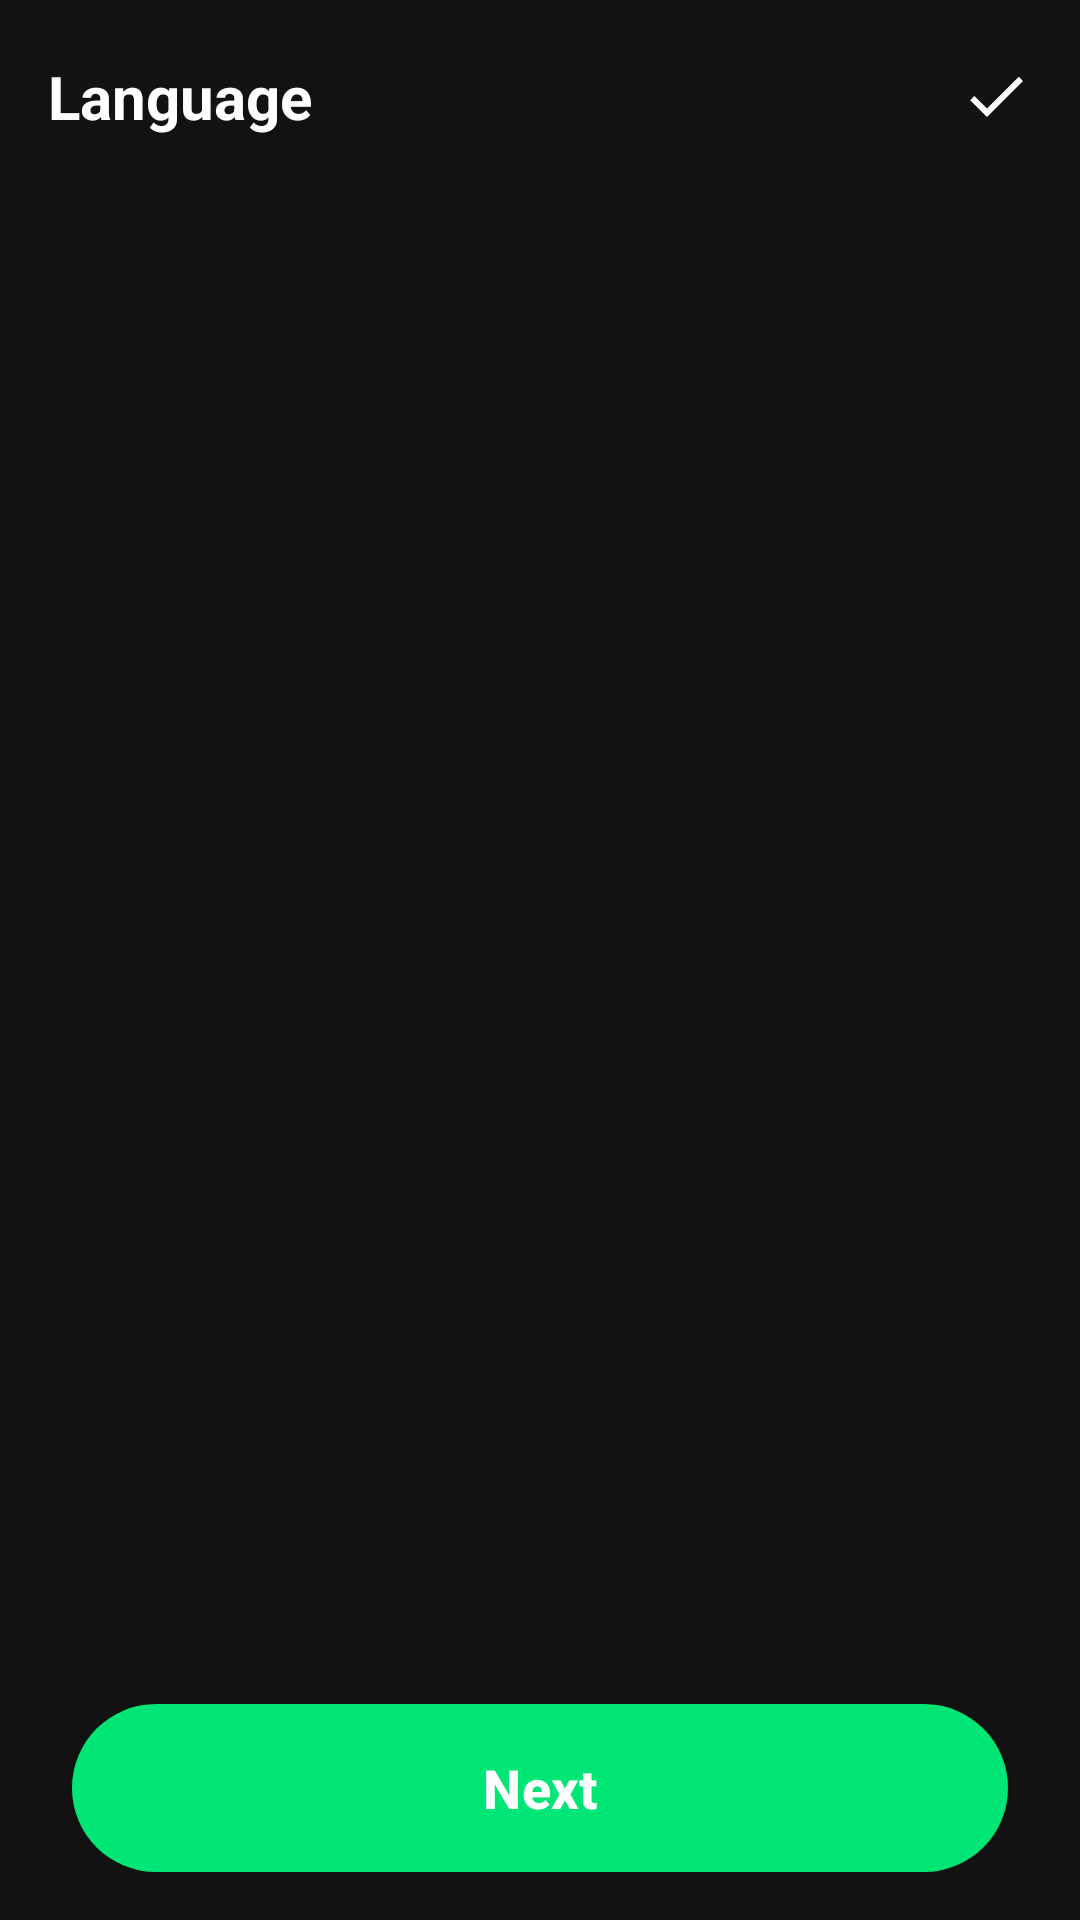

Reconstruct the res/layout file that produces this screen, plus the resources it refers to.
<!-- AndroidManifest.xml: application theme Theme.NphApp -->
<!-- res/layout/fragment_language.xml -->
<?xml version="1.0" encoding="utf-8"?>
<androidx.constraintlayout.widget.ConstraintLayout xmlns:android="http://schemas.android.com/apk/res/android"
    xmlns:app="http://schemas.android.com/apk/res-auto"
    xmlns:tools="http://schemas.android.com/tools"
    android:layout_width="match_parent"
    android:layout_height="match_parent"
    android:background="@color/background">

    <androidx.constraintlayout.widget.ConstraintLayout
        android:id="@+id/cl_toolbar"
        android:layout_width="match_parent"
        android:layout_height="?attr/actionBarSize"
        android:paddingHorizontal="16dp"
        app:layout_constraintTop_toTopOf="parent">

        <TextView
            android:id="@+id/tv_title"
            android:layout_width="wrap_content"
            android:layout_height="wrap_content"
            android:text="@string/language"
            android:textColor="@color/text_white"
            android:textSize="20sp"
            android:textStyle="bold"
            app:layout_constraintBottom_toBottomOf="parent"
            app:layout_constraintStart_toStartOf="parent"
            app:layout_constraintTop_toTopOf="parent" />

        <ImageView
            android:id="@+id/iv_done"
            android:layout_width="24dp"
            android:layout_height="24dp"
            android:src="@drawable/ic_check_green"
            app:layout_constraintBottom_toBottomOf="parent"
            app:layout_constraintEnd_toEndOf="parent"
            app:layout_constraintTop_toTopOf="parent"
            app:tint="@color/text_white" />

    </androidx.constraintlayout.widget.ConstraintLayout>

    <androidx.recyclerview.widget.RecyclerView
        android:id="@+id/rv_languages"
        android:layout_width="match_parent"
        android:layout_height="0dp"
        android:layout_marginTop="8dp"
        android:clipToPadding="false"
        android:paddingBottom="100dp"
        app:layout_constraintBottom_toBottomOf="parent"
        app:layout_constraintTop_toBottomOf="@id/cl_toolbar"
        app:layout_constraintVertical_bias="0.0"
        tools:listitem="@layout/item_language" />

    <com.google.android.material.button.MaterialButton
        android:id="@+id/btn_continue"
        android:layout_width="match_parent"
        android:layout_height="56dp"
        android:layout_marginHorizontal="24dp"
        android:layout_marginBottom="16dp"
        android:insetTop="0dp"
        android:insetBottom="0dp"
        android:text="@string/next"
        android:textAllCaps="false"
        android:textColor="@color/text_white"
        android:textSize="18sp"
        android:textStyle="bold"
        app:backgroundTint="@color/green_main"
        app:cornerRadius="28dp"
        app:layout_constraintBottom_toBottomOf="parent" />

    <androidx.constraintlayout.widget.ConstraintLayout
        android:id="@+id/cl_loading"
        android:layout_width="match_parent"
        android:layout_height="0dp"
        android:background="@color/background"
        android:clickable="true"
        android:focusable="true"
        android:visibility="gone"
        app:layout_constraintBottom_toBottomOf="parent"
        app:layout_constraintTop_toTopOf="parent">

        <ProgressBar
            android:id="@+id/pb_loading"
            android:layout_width="64dp"
            android:layout_height="64dp"
            android:indeterminateTint="@color/gray_button"
            app:layout_constraintBottom_toBottomOf="parent"
            app:layout_constraintEnd_toEndOf="parent"
            app:layout_constraintStart_toStartOf="parent"
            app:layout_constraintTop_toTopOf="parent"
            app:layout_constraintVertical_bias="0.4" />

        <TextView
            android:id="@+id/tv_loading"
            android:layout_width="wrap_content"
            android:layout_height="wrap_content"
            android:layout_marginTop="16dp"
            android:text="@string/applying_language"
            android:textColor="@color/text_white"
            android:textSize="16sp"
            app:layout_constraintEnd_toEndOf="parent"
            app:layout_constraintStart_toStartOf="parent"
            app:layout_constraintTop_toBottomOf="@id/pb_loading" />

    </androidx.constraintlayout.widget.ConstraintLayout>

    <androidx.constraintlayout.widget.ConstraintLayout
        android:id="@+id/cl_success"
        android:layout_width="match_parent"
        android:layout_height="0dp"
        android:background="@color/background"
        android:clickable="true"
        android:focusable="true"
        android:visibility="gone"
        app:layout_constraintBottom_toBottomOf="parent"
        app:layout_constraintTop_toTopOf="parent">

        <ImageView
            android:id="@+id/iv_success"
            android:layout_width="80dp"
            android:layout_height="80dp"
            android:src="@drawable/ic_check_circle_orange"
            app:layout_constraintBottom_toBottomOf="parent"
            app:layout_constraintEnd_toEndOf="parent"
            app:layout_constraintStart_toStartOf="parent"
            app:layout_constraintTop_toTopOf="parent"
            app:layout_constraintVertical_bias="0.4" />

        <TextView
            android:id="@+id/tv_success"
            android:layout_width="wrap_content"
            android:layout_height="wrap_content"
            android:layout_marginTop="16dp"
            android:text="@string/changes_applied"
            android:textColor="@color/text_white"
            android:textSize="16sp"
            app:layout_constraintEnd_toEndOf="parent"
            app:layout_constraintStart_toStartOf="parent"
            app:layout_constraintTop_toBottomOf="@id/iv_success" />

    </androidx.constraintlayout.widget.ConstraintLayout>

</androidx.constraintlayout.widget.ConstraintLayout>
<!-- res/layout/item_language.xml (included above) -->
<?xml version="1.0" encoding="utf-8"?>
<androidx.constraintlayout.widget.ConstraintLayout xmlns:android="http://schemas.android.com/apk/res/android"
    xmlns:app="http://schemas.android.com/apk/res-auto"
    xmlns:tools="http://schemas.android.com/tools"
    android:id="@+id/cl_item"
    android:layout_width="match_parent"
    android:layout_height="64dp"
    android:layout_marginHorizontal="16dp"
    android:layout_marginVertical="6dp"
    android:background="@drawable/bg_language_selector"
    android:paddingHorizontal="16dp">

    <ImageView
        android:id="@+id/iv_flag"
        android:layout_width="36dp"
        android:layout_height="36dp"
        app:layout_constraintBottom_toBottomOf="parent"
        app:layout_constraintStart_toStartOf="parent"
        app:layout_constraintTop_toTopOf="parent"
        tools:src="@drawable/ic_flag_en" />

    <TextView
        android:id="@+id/tv_name"
        android:layout_width="0dp"
        android:layout_height="wrap_content"
        android:layout_marginStart="16dp"
        android:layout_marginEnd="16dp"
        android:textAlignment="viewStart"
        android:textColor="@color/text_white"
        android:textSize="16sp"
        app:layout_constraintBottom_toBottomOf="parent"
        app:layout_constraintEnd_toStartOf="@+id/iv_radio"
        app:layout_constraintStart_toEndOf="@+id/iv_flag"
        app:layout_constraintTop_toTopOf="parent"
        tools:text="English" />

    <ImageView
        android:id="@+id/iv_radio"
        android:layout_width="24dp"
        android:layout_height="24dp"
        android:src="@drawable/ic_radio_unselected"
        app:layout_constraintBottom_toBottomOf="parent"
        app:layout_constraintEnd_toEndOf="parent"
        app:layout_constraintTop_toTopOf="parent" />

</androidx.constraintlayout.widget.ConstraintLayout>
<!-- resources referenced by this layout -->
<resources>
  <color name="background">#121212</color>
  <color name="gray_button">#333333</color>
  <color name="green_main">#00E676</color>
  <color name="text_white">#FFFFFF</color>
  <!-- drawable bg_language_selector (drawable) -->
  <selector xmlns:android="http://schemas.android.com/apk/res/android">
      <item android:state_selected="true" android:drawable="@drawable/bg_language_item_selected" />
      <item android:state_checked="true" android:drawable="@drawable/bg_language_item_selected" />
      <item android:state_activated="true" android:drawable="@drawable/bg_language_item_selected" />
      <item android:drawable="@drawable/bg_language_item" />
  </selector>
  <!-- drawable ic_check_green (drawable) -->
  <vector xmlns:android="http://schemas.android.com/apk/res/android"
      android:width="24dp"
      android:height="24dp"
      android:viewportWidth="24"
      android:viewportHeight="24">
      <path
          android:fillColor="@color/green_main"
          android:pathData="M9,16.17L4.83,12l-1.42,1.41L9,19 21,7l-1.41-1.41L9,16.17z" />
  </vector>
  <!-- drawable ic_flag_en (drawable) -->
  <vector xmlns:android="http://schemas.android.com/apk/res/android" android:width="24dp" android:height="24dp" android:viewportWidth="24" android:viewportHeight="24">
    <path android:pathData="M12,12m-12,0a12,12 0,1 1,24 0a12,12 0,1 1,-24 0" android:fillColor="#012169"/>
    <path android:pathData="M2,6L22,18 M2,18L22,6" android:strokeColor="#FFFFFF" android:strokeWidth="3"/>
    <path android:pathData="M2,6L22,18 M2,18L22,6" android:strokeColor="#C8102E" android:strokeWidth="1.5"/>
    <path android:pathData="M12,0L12,24 M0,12L24,12" android:strokeColor="#FFFFFF" android:strokeWidth="4"/>
    <path android:pathData="M12,0L12,24 M0,12L24,12" android:strokeColor="#C8102E" android:strokeWidth="2"/>
  </vector>
  <!-- drawable ic_radio_unselected (drawable) -->
  <vector xmlns:android="http://schemas.android.com/apk/res/android" android:width="24dp" android:height="24dp" android:viewportWidth="24" android:viewportHeight="24">
    <path android:pathData="M12,12m-10,0a10,10 0,1 1,20 0a10,10 0,1 1,-20 0" android:strokeColor="#555555" android:strokeWidth="2"/>
  </vector>
  <string name="applying_language">Applying language...</string>
  <string name="changes_applied">Changes applied!</string>
  <string name="language">Language</string>
  <string name="next">Next</string>
  <style name="Theme.NphApp" parent="Theme.Material3.Dark.NoActionBar">
          <item name="colorPrimary">@color/primary</item>
          <item name="colorPrimaryDark">@color/primary_dark</item>
          <item name="colorAccent">@color/accent</item>
          <item name="android:windowBackground">@color/background</item>
      </style>
  <!-- drawable bg_language_item_selected (drawable) -->
  <shape xmlns:android="http://schemas.android.com/apk/res/android"
      android:shape="rectangle">
      <solid android:color="@color/item_background" />
      <corners android:radius="16dp" />
      <stroke
          android:width="2dp"
          android:color="@color/green_main" />
  </shape>
  <!-- drawable bg_language_item (drawable) -->
  <shape xmlns:android="http://schemas.android.com/apk/res/android"
      android:shape="rectangle">
      <solid android:color="@color/item_background" />
      <corners android:radius="16dp" />
      <stroke
          android:width="1dp"
          android:color="#2C3744" />
  </shape>
  <color name="primary">#00E676</color>
  <color name="primary_dark">#00C853</color>
  <color name="accent">#FF4444</color>
  <color name="item_background">#1E1E1E</color>
</resources>
